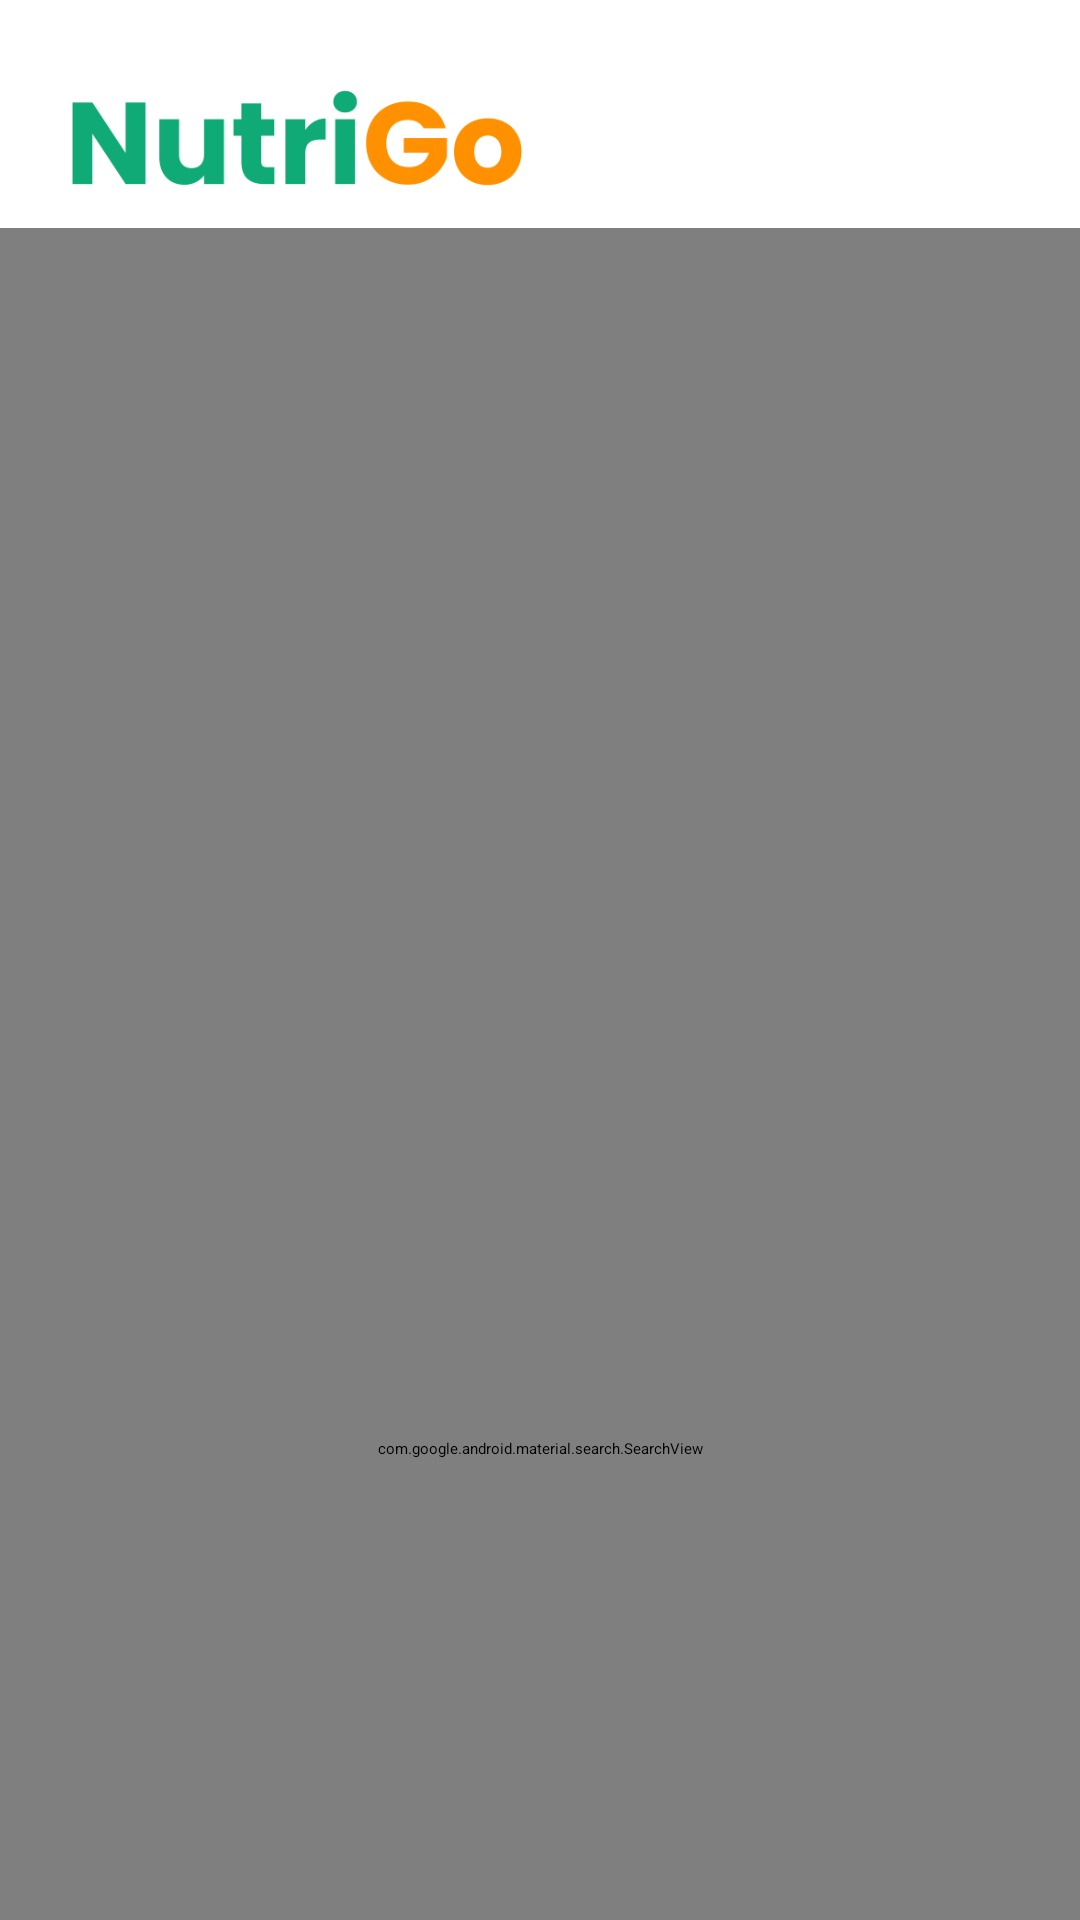

This screen was rendered from an Android layout file. Write that file and the resources it references.
<!-- AndroidManifest.xml: application theme Theme.NutriGo.Splash -->
<!-- res/layout/fragment_home.xml -->
<?xml version="1.0" encoding="utf-8"?>
<androidx.constraintlayout.widget.ConstraintLayout xmlns:android="http://schemas.android.com/apk/res/android"
    xmlns:app="http://schemas.android.com/apk/res-auto"
    xmlns:tools="http://schemas.android.com/tools"
    android:layout_width="match_parent"
    android:layout_height="match_parent"
    tools:context=".ui.home.HomeFragment">

    <ImageView
        android:id="@+id/logoNutrigo"
        android:layout_width="150dp"
        android:layout_height="60dp"
        android:src="@drawable/nutrigo_text"
        app:layout_constraintTop_toTopOf="parent"
        app:layout_constraintStart_toStartOf="parent"
        android:layout_marginTop="16dp"
        android:layout_marginStart="24dp"/>

    <androidx.camera.view.PreviewView
        android:id="@+id/viewFinder"
        android:layout_width="match_parent"
        android:layout_height="0dp"
        android:layout_marginBottom="16dp"
        app:layout_constraintTop_toBottomOf="@id/logoNutrigo"
        app:layout_constraintBottom_toTopOf="@id/searchBar"/>

    <ImageView
        android:id="@+id/switchCamera"
        android:layout_width="40dp"
        android:layout_height="40dp"
        android:layout_marginBottom="16dp"
        android:layout_marginEnd="16dp"
        app:layout_constraintEnd_toEndOf="@id/viewFinder"
        app:layout_constraintBottom_toBottomOf="@id/viewFinder"
        app:srcCompat="@drawable/ic_switch_camera" />

    <ImageView
        android:id="@+id/flashOff"
        android:layout_width="40dp"
        android:layout_height="40dp"
        android:layout_marginBottom="16dp"
        android:layout_marginStart="16dp"
        app:layout_constraintStart_toStartOf="@+id/viewFinder"
        app:layout_constraintBottom_toBottomOf="@id/viewFinder"
        app:srcCompat="@drawable/ic_flash_off" />

    <com.google.android.material.search.SearchBar
        android:id="@+id/searchBar"
        android:layout_width="0dp"
        android:layout_height="wrap_content"
        android:layout_marginHorizontal="16dp"
        android:hint="@string/searchbar_hint"
        app:layout_constraintStart_toStartOf="parent"
        app:layout_constraintEnd_toEndOf="parent"
        app:layout_constraintBottom_toBottomOf="parent"/>

    <com.google.android.material.search.SearchView
        android:id="@+id/searchView"
        android:layout_width="0dp"
        android:layout_height="0dp"
        android:hint="@string/searchbar_hint"
        app:layout_anchor="@id/searchBar"
        android:layout_marginTop="250dp"
        app:layout_constraintBottom_toBottomOf="parent"
        app:layout_constraintEnd_toEndOf="parent"
        app:layout_constraintStart_toStartOf="parent"
        app:backgroundTint="@color/secondary_variant"
        app:layout_constraintTop_toBottomOf="@id/logoNutrigo"
        app:shapeAppearanceOverlay="@style/ShapeAppearance.Material3.Corner.None"/>

</androidx.constraintlayout.widget.ConstraintLayout>
<!-- resources referenced by this layout -->
<resources>
  <color name="secondary_variant">#FFFBE6</color>
  <!-- drawable ic_flash_off (drawable) -->
  <vector xmlns:android="http://schemas.android.com/apk/res/android" android:height="24dp" android:tint="#FFFBE6" android:viewportHeight="24" android:viewportWidth="24" android:width="24dp">
        
      <path android:fillColor="@android:color/white" android:pathData="M3.27,3L2,4.27l5,5V13h3v9l3.58,-6.14L17.73,20 19,18.73 3.27,3zM17,10h-4l4,-8H7v2.18l8.46,8.46L17,10z"/>
      
  </vector>
  <!-- drawable nutrigo_text: png bitmap (drawable, 13163 bytes) -->
  <string name="searchbar_hint">Masukkan kode</string>
  <style name="Theme.NutriGo.Splash" parent="Theme.SplashScreen">
          
          <item name="windowSplashScreenBackground">@color/white</item>
          
          <item name="windowSplashScreenAnimatedIcon">@drawable/nutrigo_splash</item>
          
          <item name="postSplashScreenTheme">@style/Theme.NutriGo</item>
      </style>
  <color name="white">#FFFFFFFF</color>
  <!-- drawable nutrigo_splash: png bitmap (drawable, 25350 bytes) -->
  <style name="Theme.NutriGo" parent="Theme.Material3.DayNight.NoActionBar">
          
          <item name="colorPrimary">@color/primary</item>
          <item name="colorPrimaryVariant">@color/primary_variant</item>
          <item name="colorOnPrimary">@color/on_primary</item>
  
          
          <item name="colorSecondary">@color/secondary</item>
          <item name="colorSecondaryVariant">@color/secondary_variant</item>
          <item name="colorOnSecondary">@color/on_secondary</item>
  
          
          <item name="android:colorBackground">@color/background</item>
          <item name="background">@color/background</item>
          <item name="colorOnBackground">@color/on_background</item>
  
          
          <item name="colorSurface">@color/surface</item>
          <item name="colorOnSurface">@color/on_surface</item>
          <item name="bottomNavigationStyle">@style/CustomBottomNavigationStyle</item>
  
  
          
          <item name="android:statusBarColor">?attr/colorPrimaryVariant</item>
  
          
          <item name="materialSearchBarStyle">@style/Widget.Material3.CustomSearchBar</item>
      </style>
  <color name="primary">#00712D</color>
  <color name="primary_variant">#D5ED9F</color>
  <color name="on_primary">#FFFFFF</color>
  <color name="secondary">#FF9100</color>
  <color name="on_secondary">#000000</color>
  <color name="background">#FFFBE6</color>
  <color name="on_background">#00712D</color>
  <color name="surface">#FFFFFF</color>
  <color name="on_surface">#00712D</color>
  <style name="CustomBottomNavigationStyle" parent="Widget.MaterialComponents.BottomNavigationView">
          <item name="android:background">@color/on_surface</item>
      </style>
  <style name="Widget.Material3.CustomSearchBar" parent="Widget.Material3.SearchBar">
          
          <item name="android:background">@color/primary_variant</item>
  
          
          <item name="android:textColor">@color/on_primary</item>
  
          
          <item name="android:textColorHint">@color/on_primary</item>
  
          
          <item name="android:paddingStart">16dp</item>
          <item name="android:paddingEnd">16dp</item>
          <item name="android:paddingTop">8dp</item>
          <item name="android:paddingBottom">8dp</item>
      </style>
</resources>
